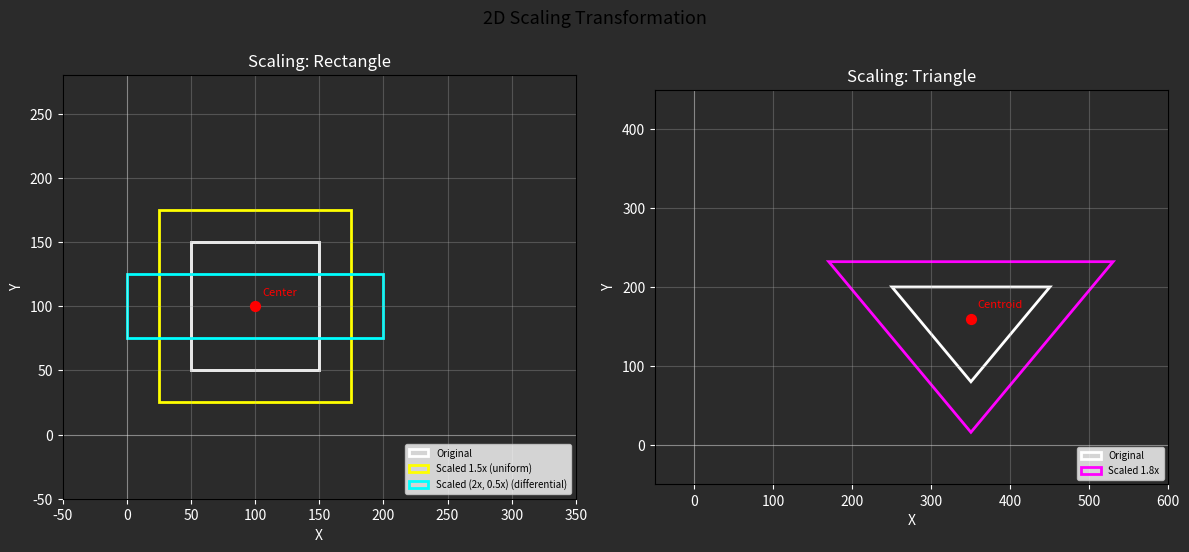

Here is the Python script that generated this plot:
import matplotlib.pyplot as plt
import matplotlib.patches as mpatches


def scale_point(x, y, fx, fy, sx, sy):
    return round(fx + (x - fx) * sx), round(fy + (y - fy) * sy)


def draw_triangle(ax, x1, y1, x2, y2, x3, y3, color, label=None):
    tri = mpatches.Polygon(
        [(x1, y1), (x2, y2), (x3, y3)],
        fill=False, edgecolor=color, linewidth=2, label=label
    )
    ax.add_patch(tri)


def run():
    fig, (ax1, ax2) = plt.subplots(1, 2, figsize=(12, 5.5))
    fig.suptitle("2D Scaling Transformation", fontsize=13)

    # ---- Part 1: Scale a RECTANGLE ----
    ax1.set_title("Scaling: Rectangle")
    ax1.axhline(0, color='white', linewidth=0.8, alpha=0.3)
    ax1.axvline(0, color='white', linewidth=0.8, alpha=0.3)
    ax1.set_xlim(-50, 350)
    ax1.set_ylim(-50, 280)
    ax1.set_aspect("equal")
    ax1.grid(True, alpha=0.3)

    rx1, ry1 = 50, 50
    rx2, ry2 = 150, 150
    fx = (rx1 + rx2) // 2
    fy = (ry1 + ry2) // 2

    rect_orig = mpatches.Rectangle(
        (rx1, ry1), rx2 - rx1, ry2 - ry1,
        fill=False, edgecolor="white", linewidth=2, label="Original"
    )
    ax1.add_patch(rect_orig)

    for sx, sy, color, label in [
        (1.5, 1.5, "yellow", "Scaled 1.5x (uniform)"),
        (2.0, 0.5, "cyan", "Scaled (2x, 0.5x) (differential)")
    ]:
        p1 = scale_point(rx1, ry1, fx, fy, sx, sy)
        p2 = scale_point(rx2, ry2, fx, fy, sx, sy)
        rect = mpatches.Rectangle(
            p1, p2[0] - p1[0], p2[1] - p1[1],
            fill=False, edgecolor=color, linewidth=2, label=label
        )
        ax1.add_patch(rect)

    ax1.scatter([fx], [fy], c="red", s=50, zorder=4)
    ax1.annotate("Center", (fx, fy), xytext=(5, 8),
                 textcoords="offset points", color="red", fontsize=8)

    # ---- Part 2: Scale a TRIANGLE ----
    ax2.set_title("Scaling: Triangle")
    ax2.axhline(0, color='white', linewidth=0.8, alpha=0.3)
    ax2.axvline(0, color='white', linewidth=0.8, alpha=0.3)
    ax2.set_xlim(-50, 600)
    ax2.set_ylim(-50, 450)
    ax2.set_aspect("equal")
    ax2.grid(True, alpha=0.3)

    x1, y1 = 350, 80
    x2, y2 = 450, 200
    x3, y3 = 250, 200
    tfx = (x1 + x2 + x3) // 3
    tfy = (y1 + y2 + y3) // 3

    draw_triangle(ax2, x1, y1, x2, y2, x3, y3, "white", "Original")

    p = [scale_point(x1, y1, tfx, tfy, 1.8, 1.8),
         scale_point(x2, y2, tfx, tfy, 1.8, 1.8),
         scale_point(x3, y3, tfx, tfy, 1.8, 1.8)]
    draw_triangle(ax2, p[0][0], p[0][1], p[1][0], p[1][1],
                  p[2][0], p[2][1], "magenta", "Scaled 1.8x")

    ax2.scatter([tfx], [tfy], c="red", s=50, zorder=4)
    ax2.annotate("Centroid", (tfx, tfy), xytext=(5, 8),
                 textcoords="offset points", color="red", fontsize=8)

    for ax in [ax1, ax2]:
        ax.set_xlabel("X")
        ax.set_ylabel("Y")
        ax.legend(fontsize=7, loc="lower right")
        ax.set_facecolor("#2b2b2b")
        ax.tick_params(colors="white")
        ax.xaxis.label.set_color("white")
        ax.yaxis.label.set_color("white")
        ax.title.set_color("white")

    fig.patch.set_facecolor("#2b2b2b")
    plt.tight_layout()
    plt.show()


if __name__ == "__main__":
    run()
